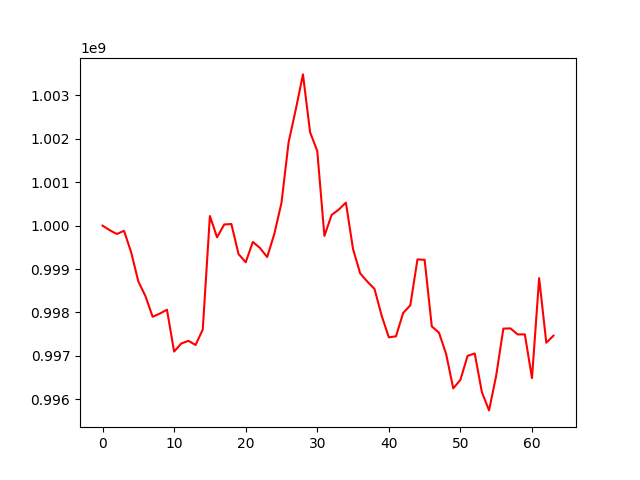

Data behind this chart, as committed beside it:
, account_value, date, daily_return
0, 1000000000, 2022-12-12, 
1, 999894972, 2022-12-13, -0.000105
2, 999807447, 2022-12-14, -8.75341935501206e-05
3, 999881621, 2022-12-15, 7.41883852035663e-05
4, 999385418, 2022-12-16, -0.0004963
5, 998714986, 2022-12-19, -0.0006708
6, 998373727, 2022-12-20, -0.0003417
7, 997900295, 2022-12-21, -0.0004742
8, 997974170, 2022-12-22, 7.40304420967508e-05
9, 998063334, 2022-12-23, 8.934519819181475e-05
10, 997099126, 2022-12-26, -0.0009661
11, 997284849, 2022-12-27, 0.0001863
12, 997346212, 2022-12-28, 6.152976257789433e-05
13, 997250656, 2022-12-29, -9.580995932034764e-05
14, 997606070, 2022-12-30, 0.0003564
15, 1000221674, 2023-01-03, 0.002622
16, 999730759, 2023-01-04, -0.0004908
17, 1000026827, 2023-01-05, 0.0002961
18, 1000036927, 2023-01-06, 1.0099329061263871e-05
19, 999345618, 2023-01-09, -0.0006913
20, 999155728, 2023-01-10, -0.00019
21, 999624249, 2023-01-11, 0.0004689
22, 999484270, 2023-01-12, -0.00014
23, 999276606, 2023-01-13, -0.0002078
24, 999808604, 2023-01-16, 0.0005324
25, 1000526177, 2023-01-17, 0.0007177
26, 1001925489, 2023-01-18, 0.001399
27, 1002676314, 2023-01-19, 0.0007494
28, 1003484204, 2023-01-27, 0.0008057
29, 1002150391, 2023-01-30, -0.001329
30, 1001719908, 2023-01-31, -0.0004296
31, 999762722, 2023-02-01, -0.001954
32, 1000245342, 2023-02-02, 0.0004827
33, 1000369701, 2023-02-03, 0.0001243
34, 1000530312, 2023-02-06, 0.0001606
35, 999458751, 2023-02-07, -0.001071
36, 998898737, 2023-02-08, -0.0005603
37, 998710406, 2023-02-09, -0.0001885
38, 998541126, 2023-02-10, -0.0001695
39, 997923310, 2023-02-13, -0.0006187
40, 997427162, 2023-02-14, -0.0004972
41, 997450449, 2023-02-15, 2.3346667185508707e-05
42, 997988119, 2023-02-16, 0.000539
43, 998165698, 2023-02-17, 0.0001779
44, 999222364, 2023-02-20, 0.001059
45, 999212630, 2023-02-21, -9.741575396793324e-06
46, 997677742, 2023-02-22, -0.001536
47, 997535445, 2023-02-23, -0.0001426
48, 997046098, 2023-02-24, -0.0004906
49, 996250845, 2023-02-27, -0.0007976
50, 996447737, 2023-02-28, 0.0001976
51, 997000043, 2023-03-01, 0.0005543
52, 997055995, 2023-03-02, 5.6119455932313045e-05
53, 996164221, 2023-03-03, -0.0008944
54, 995743718, 2023-03-06, -0.0004221
55, 996545265, 2023-03-07, 0.000805
56, 997627500, 2023-03-08, 0.001086
57, 997632839, 2023-03-09, 5.352198092722915e-06
58, 997493640, 2023-03-10, -0.0001395
59, 997495886, 2023-03-13, 2.2517436808477957e-06
... 4 more rows
